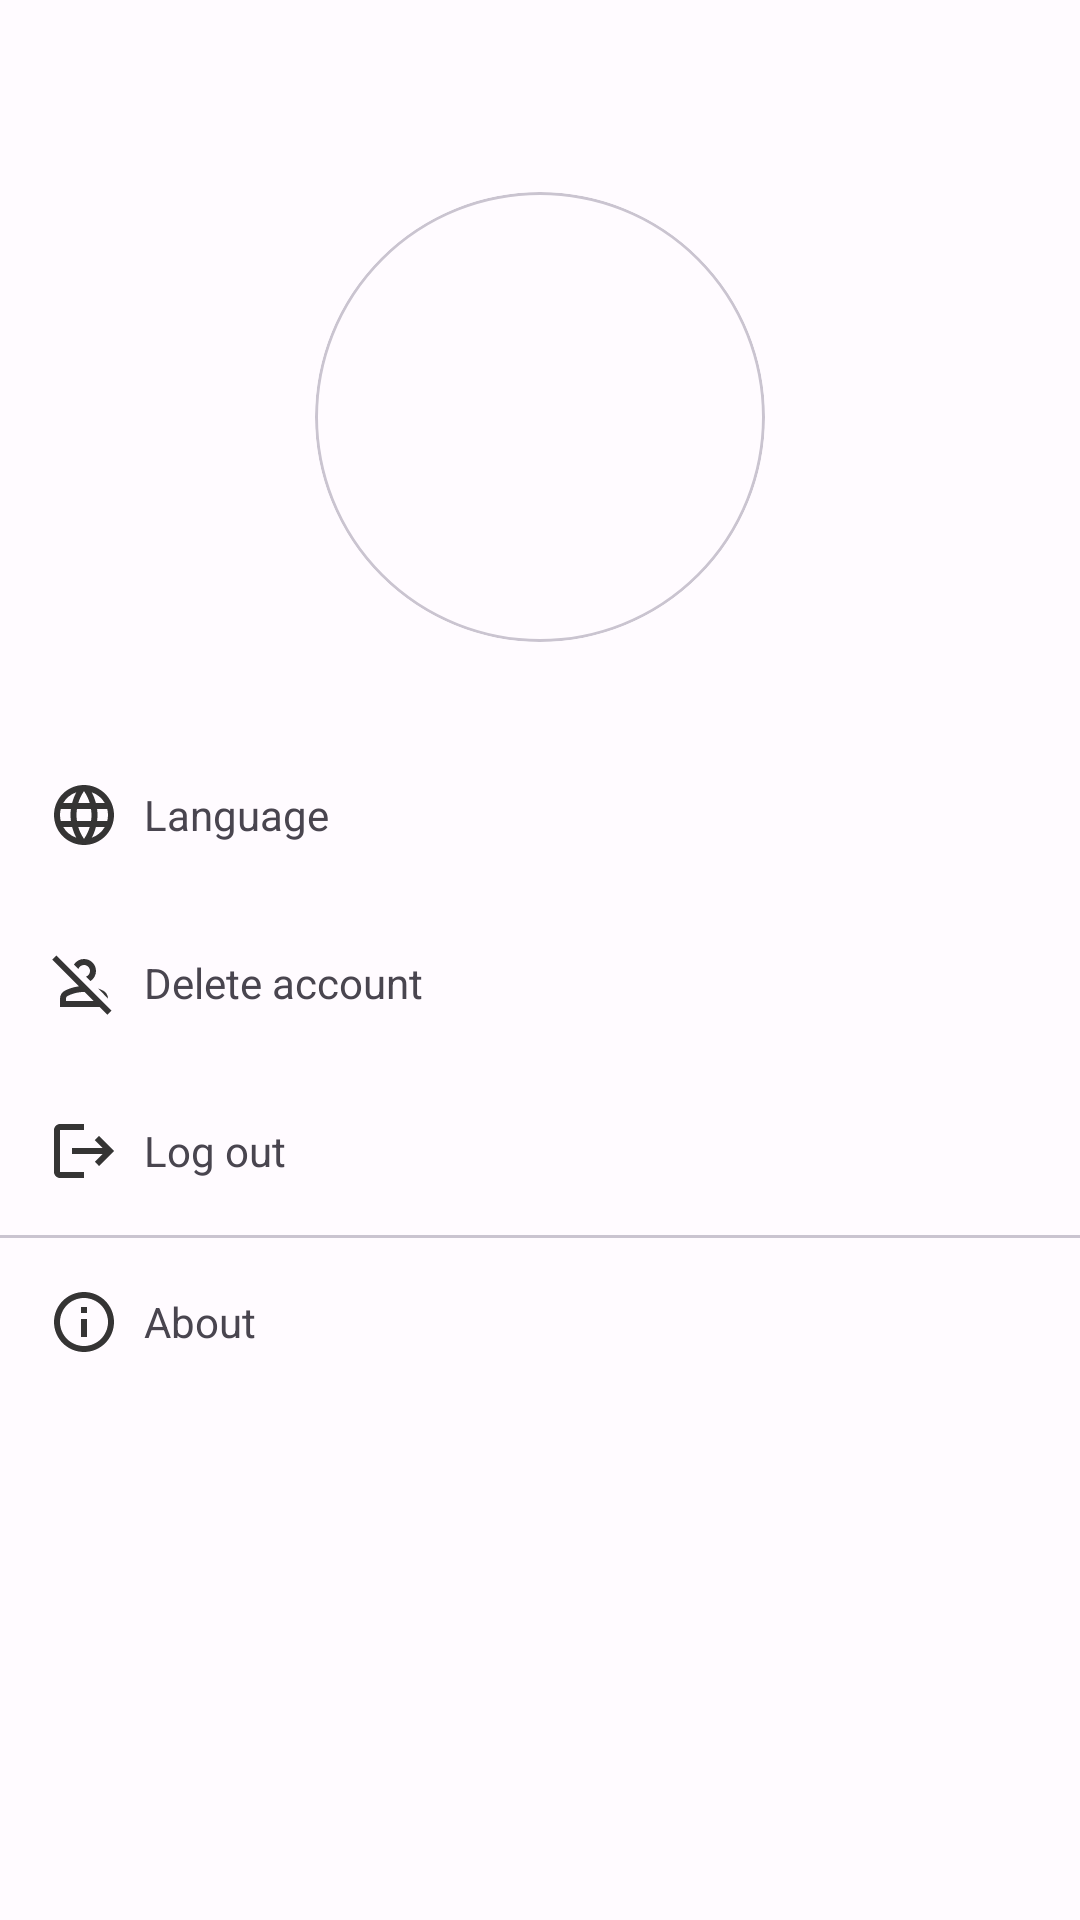

This screen was rendered from an Android layout file. Write that file and the resources it references.
<!-- AndroidManifest.xml: application theme AppTheme -->
<!-- res/layout/fragment_personal.xml -->
<?xml version="1.0" encoding="utf-8"?>
<layout xmlns:android="http://schemas.android.com/apk/res/android"
    xmlns:app="http://schemas.android.com/apk/res-auto"
    xmlns:tools="http://schemas.android.com/tools">

    <data>

        <variable
            name="fragment"
            type="com.android.kotlin.familymessagingapp.view.PersonalFragment" />
    </data>

    <LinearLayout
        android:layout_width="match_parent"
        android:layout_height="match_parent"
        android:orientation="vertical"
        tools:context=".view.PersonalFragment">

        <LinearLayout
            android:layout_width="match_parent"
            android:layout_height="?attr/actionBarSize"
            android:gravity="center_vertical"
            android:orientation="horizontal">

            <Button
                style="?attr/materialIconButtonStyle"
                android:layout_width="wrap_content"
                android:layout_height="wrap_content"
                app:icon="@drawable/ic_qr_code"
                app:iconSize="26dp" />

        </LinearLayout>

        <androidx.core.widget.NestedScrollView
            android:layout_width="match_parent"
            android:layout_height="wrap_content">

            <LinearLayout
                android:layout_width="match_parent"
                android:layout_height="match_parent"
                android:orientation="vertical">

                <androidx.constraintlayout.widget.ConstraintLayout
                    android:layout_width="150dp"
                    android:layout_height="150dp"
                    android:layout_gravity="center_horizontal"
                    android:background="?attr/selectableItemBackgroundBorderless">

                    <com.google.android.material.card.MaterialCardView
                        android:layout_width="match_parent"
                        android:layout_height="match_parent"
                        app:cardCornerRadius="75dp">

                        <ImageView
                            android:id="@+id/ivUser"
                            android:layout_width="match_parent"
                            android:layout_height="match_parent"
                            android:contentDescription="@null"
                            android:scaleType="centerCrop"
                            tools:src="@drawable/ic_group" />

                    </com.google.android.material.card.MaterialCardView>

                    <Button
                        style="?attr/materialIconButtonFilledStyle"
                        android:layout_width="wrap_content"
                        android:layout_height="wrap_content"
                        app:icon="@drawable/ic_edit"
                        app:iconSize="26dp"
                        app:layout_constraintBottom_toBottomOf="parent"
                        app:layout_constraintEnd_toEndOf="parent" />
                </androidx.constraintlayout.widget.ConstraintLayout>

                <TextView
                    android:layout_width="wrap_content"
                    android:layout_height="wrap_content"
                    android:layout_gravity="center_horizontal"
                    android:layout_marginTop="8dp"
                    android:textSize="16sp"
                    android:textStyle="bold"
                    tools:text="Hoang Manh Long" />

                <androidx.constraintlayout.widget.ConstraintLayout
                    android:id="@+id/changeLanguageView"
                    android:layout_width="match_parent"
                    android:layout_height="wrap_content"
                    android:background="?attr/selectableItemBackground"
                    android:clickable="true"
                    android:focusable="true"
                    android:padding="16dp">

                    <LinearLayout
                        android:layout_width="wrap_content"
                        android:layout_height="wrap_content"
                        android:gravity="center_vertical"
                        app:layout_constraintBottom_toBottomOf="parent"
                        app:layout_constraintStart_toStartOf="parent"
                        app:layout_constraintTop_toTopOf="parent">

                        <ImageView
                            android:layout_width="24dp"
                            android:layout_height="24dp"
                            android:src="@drawable/ic_language" />

                        <TextView
                            android:layout_width="wrap_content"
                            android:layout_height="wrap_content"
                            android:layout_marginStart="8dp"
                            android:text="@string/language" />
                    </LinearLayout>

                </androidx.constraintlayout.widget.ConstraintLayout>

                <androidx.constraintlayout.widget.ConstraintLayout
                    android:id="@+id/deleteAccountView"
                    android:layout_width="match_parent"
                    android:layout_height="wrap_content"
                    android:background="?attr/selectableItemBackground"
                    android:clickable="true"
                    android:focusable="true"
                    android:padding="16dp">

                    <LinearLayout
                        android:layout_width="wrap_content"
                        android:layout_height="wrap_content"
                        android:gravity="center_vertical"
                        app:layout_constraintBottom_toBottomOf="parent"
                        app:layout_constraintStart_toStartOf="parent"
                        app:layout_constraintTop_toTopOf="parent">

                        <ImageView
                            android:layout_width="24dp"
                            android:layout_height="24dp"
                            android:src="@drawable/ic_delete_account" />

                        <TextView
                            android:layout_width="wrap_content"
                            android:layout_height="wrap_content"
                            android:layout_marginStart="8dp"
                            android:text="@string/delete_account" />
                    </LinearLayout>

                </androidx.constraintlayout.widget.ConstraintLayout>

                <androidx.constraintlayout.widget.ConstraintLayout
                    android:id="@+id/logOutView"
                    android:layout_width="match_parent"
                    android:layout_height="wrap_content"
                    android:background="?attr/selectableItemBackground"
                    android:clickable="true"
                    android:focusable="true"
                    android:padding="16dp">

                    <LinearLayout
                        android:layout_width="wrap_content"
                        android:layout_height="wrap_content"
                        android:gravity="center_vertical"
                        app:layout_constraintBottom_toBottomOf="parent"
                        app:layout_constraintStart_toStartOf="parent"
                        app:layout_constraintTop_toTopOf="parent">

                        <ImageView
                            android:layout_width="24dp"
                            android:layout_height="24dp"
                            android:src="@drawable/ic_logout" />

                        <TextView
                            android:layout_width="wrap_content"
                            android:layout_height="wrap_content"
                            android:layout_marginStart="8dp"
                            android:text="@string/logout" />
                    </LinearLayout>

                </androidx.constraintlayout.widget.ConstraintLayout>

                <com.google.android.material.divider.MaterialDivider
                    android:layout_width="match_parent"
                    android:layout_height="1dp" />

                <androidx.constraintlayout.widget.ConstraintLayout
                    android:id="@+id/aboutView"
                    android:layout_width="match_parent"
                    android:layout_height="wrap_content"
                    android:background="?attr/selectableItemBackground"
                    android:clickable="true"
                    android:focusable="true"
                    android:padding="16dp">

                    <LinearLayout
                        android:layout_width="wrap_content"
                        android:layout_height="wrap_content"
                        android:gravity="center_vertical"
                        app:layout_constraintBottom_toBottomOf="parent"
                        app:layout_constraintStart_toStartOf="parent"
                        app:layout_constraintTop_toTopOf="parent">

                        <ImageView
                            android:layout_width="24dp"
                            android:layout_height="24dp"
                            android:src="@drawable/ic_info" />

                        <TextView
                            android:layout_width="wrap_content"
                            android:layout_height="wrap_content"
                            android:layout_marginStart="8dp"
                            android:text="@string/about" />
                    </LinearLayout>

                </androidx.constraintlayout.widget.ConstraintLayout>

            </LinearLayout>
        </androidx.core.widget.NestedScrollView>

    </LinearLayout>
</layout>
<!-- resources referenced by this layout -->
<resources>
  <!-- drawable ic_edit (drawable) -->
  <vector xmlns:android="http://schemas.android.com/apk/res/android" android:height="24dp" android:tint="#353434" android:viewportHeight="24" android:viewportWidth="24" android:width="24dp">
        
      <path android:fillColor="@android:color/white" android:pathData="M3,17.25V21h3.75L17.81,9.94l-3.75,-3.75L3,17.25zM20.71,7.04c0.39,-0.39 0.39,-1.02 0,-1.41l-2.34,-2.34c-0.39,-0.39 -1.02,-0.39 -1.41,0l-1.83,1.83 3.75,3.75 1.83,-1.83z"/>
      
  </vector>
  <!-- drawable ic_group (drawable) -->
  <vector xmlns:android="http://schemas.android.com/apk/res/android" android:height="24dp" android:tint="#353434" android:viewportHeight="24" android:viewportWidth="24" android:width="24dp">
        
      <path android:fillColor="@android:color/white" android:pathData="M16,11c1.66,0 2.99,-1.34 2.99,-3S17.66,5 16,5c-1.66,0 -3,1.34 -3,3s1.34,3 3,3zM8,11c1.66,0 2.99,-1.34 2.99,-3S9.66,5 8,5C6.34,5 5,6.34 5,8s1.34,3 3,3zM8,13c-2.33,0 -7,1.17 -7,3.5L1,19h14v-2.5c0,-2.33 -4.67,-3.5 -7,-3.5zM16,13c-0.29,0 -0.62,0.02 -0.97,0.05 1.16,0.84 1.97,1.97 1.97,3.45L17,19h6v-2.5c0,-2.33 -4.67,-3.5 -7,-3.5z"/>
      
  </vector>
  <!-- drawable ic_info (drawable) -->
  <vector xmlns:android="http://schemas.android.com/apk/res/android" android:height="24dp" android:tint="#353434" android:viewportHeight="24" android:viewportWidth="24" android:width="24dp">
        
      <path android:fillColor="@android:color/white" android:pathData="M11,7h2v2h-2zM11,11h2v6h-2zM12,2C6.48,2 2,6.48 2,12s4.48,10 10,10 10,-4.48 10,-10S17.52,2 12,2zM12,20c-4.41,0 -8,-3.59 -8,-8s3.59,-8 8,-8 8,3.59 8,8 -3.59,8 -8,8z"/>
      
  </vector>
  <!-- drawable ic_logout (drawable) -->
  <vector xmlns:android="http://schemas.android.com/apk/res/android" android:autoMirrored="true" android:height="24dp" android:tint="#353434" android:viewportHeight="24" android:viewportWidth="24" android:width="24dp">
        
      <path android:fillColor="@android:color/white" android:pathData="M17,7l-1.41,1.41L18.17,11H8v2h10.17l-2.58,2.58L17,17l5,-5zM4,5h8V3H4c-1.1,0 -2,0.9 -2,2v14c0,1.1 0.9,2 2,2h8v-2H4V5z"/>
      
  </vector>
  <string name="about">About</string>
  <string name="delete_account">Delete account</string>
  <string name="language">Language</string>
  <string name="logout">Log out</string>
  <color name="md_theme_light_primary">#984061</color>
  <color name="md_theme_light_onPrimary">#FFFFFF</color>
  <color name="md_theme_light_primaryContainer">#FFD9E2</color>
  <color name="md_theme_light_onPrimaryContainer">#3E001D</color>
  <color name="md_theme_light_secondary">#74565F</color>
  <color name="md_theme_light_onSecondary">#FFFFFF</color>
  <color name="md_theme_light_secondaryContainer">#FFD9E2</color>
  <color name="md_theme_light_onSecondaryContainer">#2B151C</color>
  <color name="md_theme_light_tertiary">#7C5635</color>
  <color name="md_theme_light_onTertiary">#FFFFFF</color>
  <color name="md_theme_light_tertiaryContainer">#FFDCC2</color>
  <color name="md_theme_light_onTertiaryContainer">#2E1500</color>
  <color name="md_theme_light_error">#BA1A1A</color>
  <color name="md_theme_light_errorContainer">#FFDAD6</color>
  <color name="md_theme_light_onError">#FFFFFF</color>
  <color name="md_theme_light_onErrorContainer">#410002</color>
  <color name="md_theme_light_background">#FFFBFF</color>
  <color name="md_theme_light_onBackground">#201A1B</color>
  <color name="md_theme_light_surface">#FFFBFF</color>
  <color name="md_theme_light_onSurface">#201A1B</color>
  <color name="md_theme_light_surfaceVariant">#F2DDE2</color>
  <color name="md_theme_light_onSurfaceVariant">#514347</color>
  <color name="md_theme_light_outline">#837377</color>
  <color name="md_theme_light_inverseOnSurface">#FAEEEF</color>
  <color name="md_theme_light_inverseSurface">#352F30</color>
</resources>
